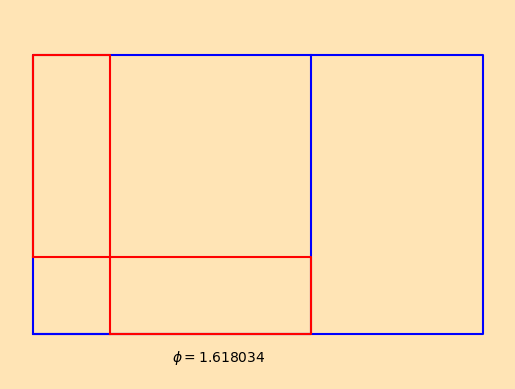

This figure's Python source:
# -------------------------------------------------------------------------
#
# PYTHON for DUMMIES 20-21
# Problème 0
# Calcul du nombre d'or
#
# [redacted]
#
# -------------------------------------------------------------------------
# 


# ============================================================
# FONCTIONS A MODIFIER [begin]
#
# Ici, on renvoie toujours la meme liste quelque soit la valeur de phi :-(
#

def solveRatio(phi) :
  if phi == 0.5:
    return phi
  x1 = (phi)/((2*phi)-1)
  x2 = 1 - x1
  return [x1, x2]

#
# FONCTIONS A MODIFIER [end]
# ============================================================

# -------------------------------------------------------------------------
#
# -1- Test de la fonction solveRatio
#     Essayer comme argument phi = 0.5 :-)
#

import numpy as np

phi = (1 + np.sqrt(5.0)) / 2
x = solveRatio(phi)
print("Solution with phi = %.6f is given by : \n  " % phi,end='')
print(x)

#
# -2- Un petit design moderniste :-)
#     Typiquement, le genre de profil de fenêtre que Lecorbusier utilisait !
#

X = np.array([0,x[0],x[0],0,0]) + x[1]
Y = np.array([0,0,x[1],x[1],0])

import matplotlib
from matplotlib import pyplot as plt
matplotlib.rcParams['toolbar'] = 'None'
plt.rcParams['figure.facecolor'] = 'moccasin'
plt.figure('Golden ratio :-)')
plt.axis('equal')
plt.axis('off')
plt.text(0.5,-0.0625*phi,'$\phi = %.6f$' % phi) 
plt.plot([0,phi,phi,0,0,1,1],[0,0,1,1,0,0,1],'-b')
plt.plot(X,Y,'-r')
plt.plot(Y,X,'-r')
plt.show()
